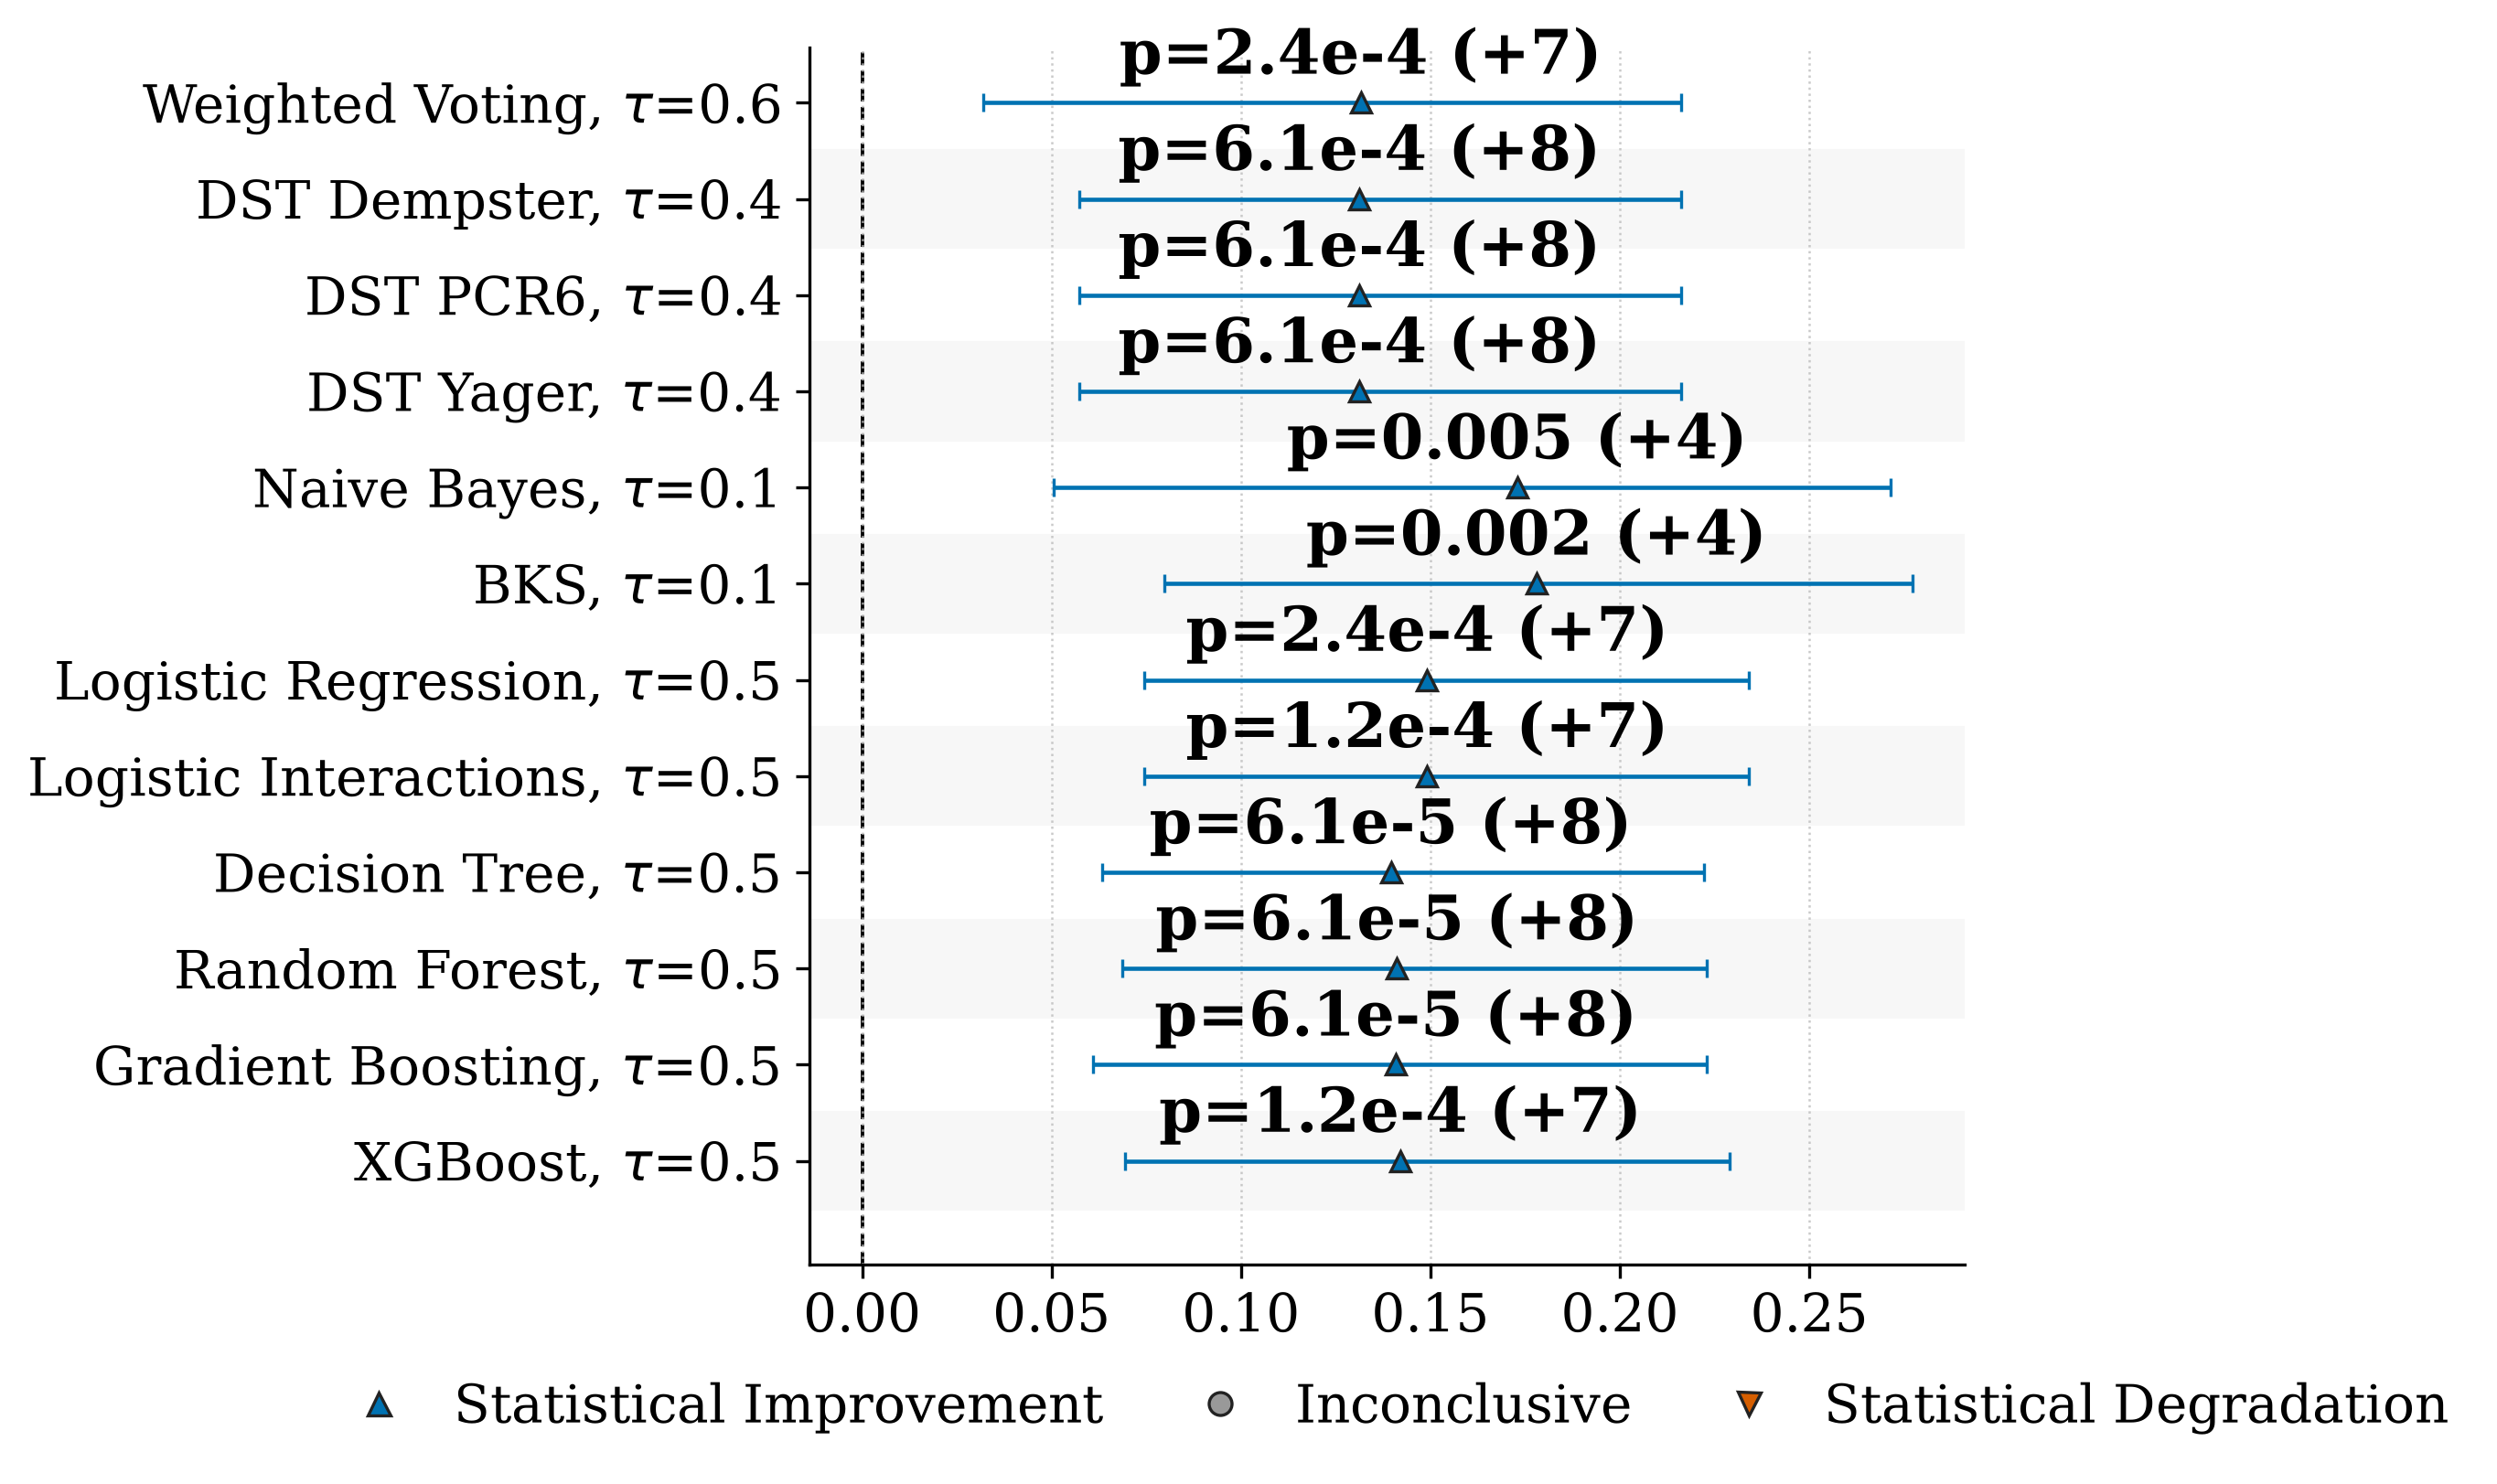

Source data for this figure (header and first rows):
baseline, baseline_strategy, strategy, metric, n_pairs, n_nonzero_pairs, mean_difference, weighted_difference, n_effective, hodges_lehmann, p_value, ci_low, ci_high, ci_level, status, n_coverage_gain, n_coverage_loss
traditional, traditional_2_of_3, weighted_fire_specificity_silence_sensit…, f1, 15, 13, 0.1192, 0.0882, 9.307, 0.1316, 0.0002441, 0.03192, 0.2162, 0.95, incremento_statistico, 7, 0
traditional, traditional_2_of_3, dst_dempster_fire_specificity_silence_se…, f1, 15, 15, 0.1394, 0.1157, 9.307, 0.1313, 0.0006104, 0.0573, 0.2162, 0.95, incremento_statistico, 8, 0
traditional, traditional_2_of_3, dst_pcr6_fire_specificity_silence_sensit…, f1, 15, 15, 0.1394, 0.1157, 9.307, 0.1313, 0.0006104, 0.0573, 0.2162, 0.95, incremento_statistico, 8, 0
traditional, traditional_2_of_3, dst_yager_fire_specificity_silence_sensi…, f1, 15, 15, 0.1394, 0.1157, 9.307, 0.1313, 0.0006104, 0.0573, 0.2162, 0.95, incremento_statistico, 8, 0
traditional, traditional_2_of_3, naive_bayes_tau_0_1, f1, 15, 11, 0.1232, 0.1052, 9.307, 0.1729, 0.004883, 0.05048, 0.2714, 0.95, incremento_statistico, 4, 0
traditional, traditional_2_of_3, bks_tau_0_1, f1, 15, 11, 0.1325, 0.1257, 9.307, 0.178, 0.001953, 0.07982, 0.2771, 0.95, incremento_statistico, 4, 0
traditional, traditional_2_of_3, logistic_regression_tau_0_5, f1, 15, 14, 0.1452, 0.135, 9.307, 0.1492, 0.0002441, 0.07456, 0.2341, 0.95, incremento_statistico, 7, 0
traditional, traditional_2_of_3, logistic_interactions_tau_0_5, f1, 15, 14, 0.1469, 0.136, 9.307, 0.1492, 0.0001221, 0.07456, 0.2341, 0.95, incremento_statistico, 7, 0
traditional, traditional_2_of_3, decision_tree_tau_0_5, f1, 15, 15, 0.1459, 0.135, 9.307, 0.1395, 6.103515625e-05, 0.06346, 0.2223, 0.95, incremento_statistico, 8, 0
traditional, traditional_2_of_3, random_forest_tau_0_5, f1, 15, 15, 0.1486, 0.1369, 9.307, 0.1412, 6.103515625e-05, 0.06872, 0.223, 0.95, incremento_statistico, 8, 0
traditional, traditional_2_of_3, gradient_boosting_tau_0_5, f1, 15, 15, 0.146, 0.1351, 9.307, 0.1409, 6.103515625e-05, 0.06083, 0.223, 0.95, incremento_statistico, 8, 0
traditional, traditional_2_of_3, xgboost_tau_0_5, f1, 15, 14, 0.1433, 0.1334, 9.307, 0.1421, 0.0001221, 0.06931, 0.2289, 0.95, incremento_statistico, 7, 0
